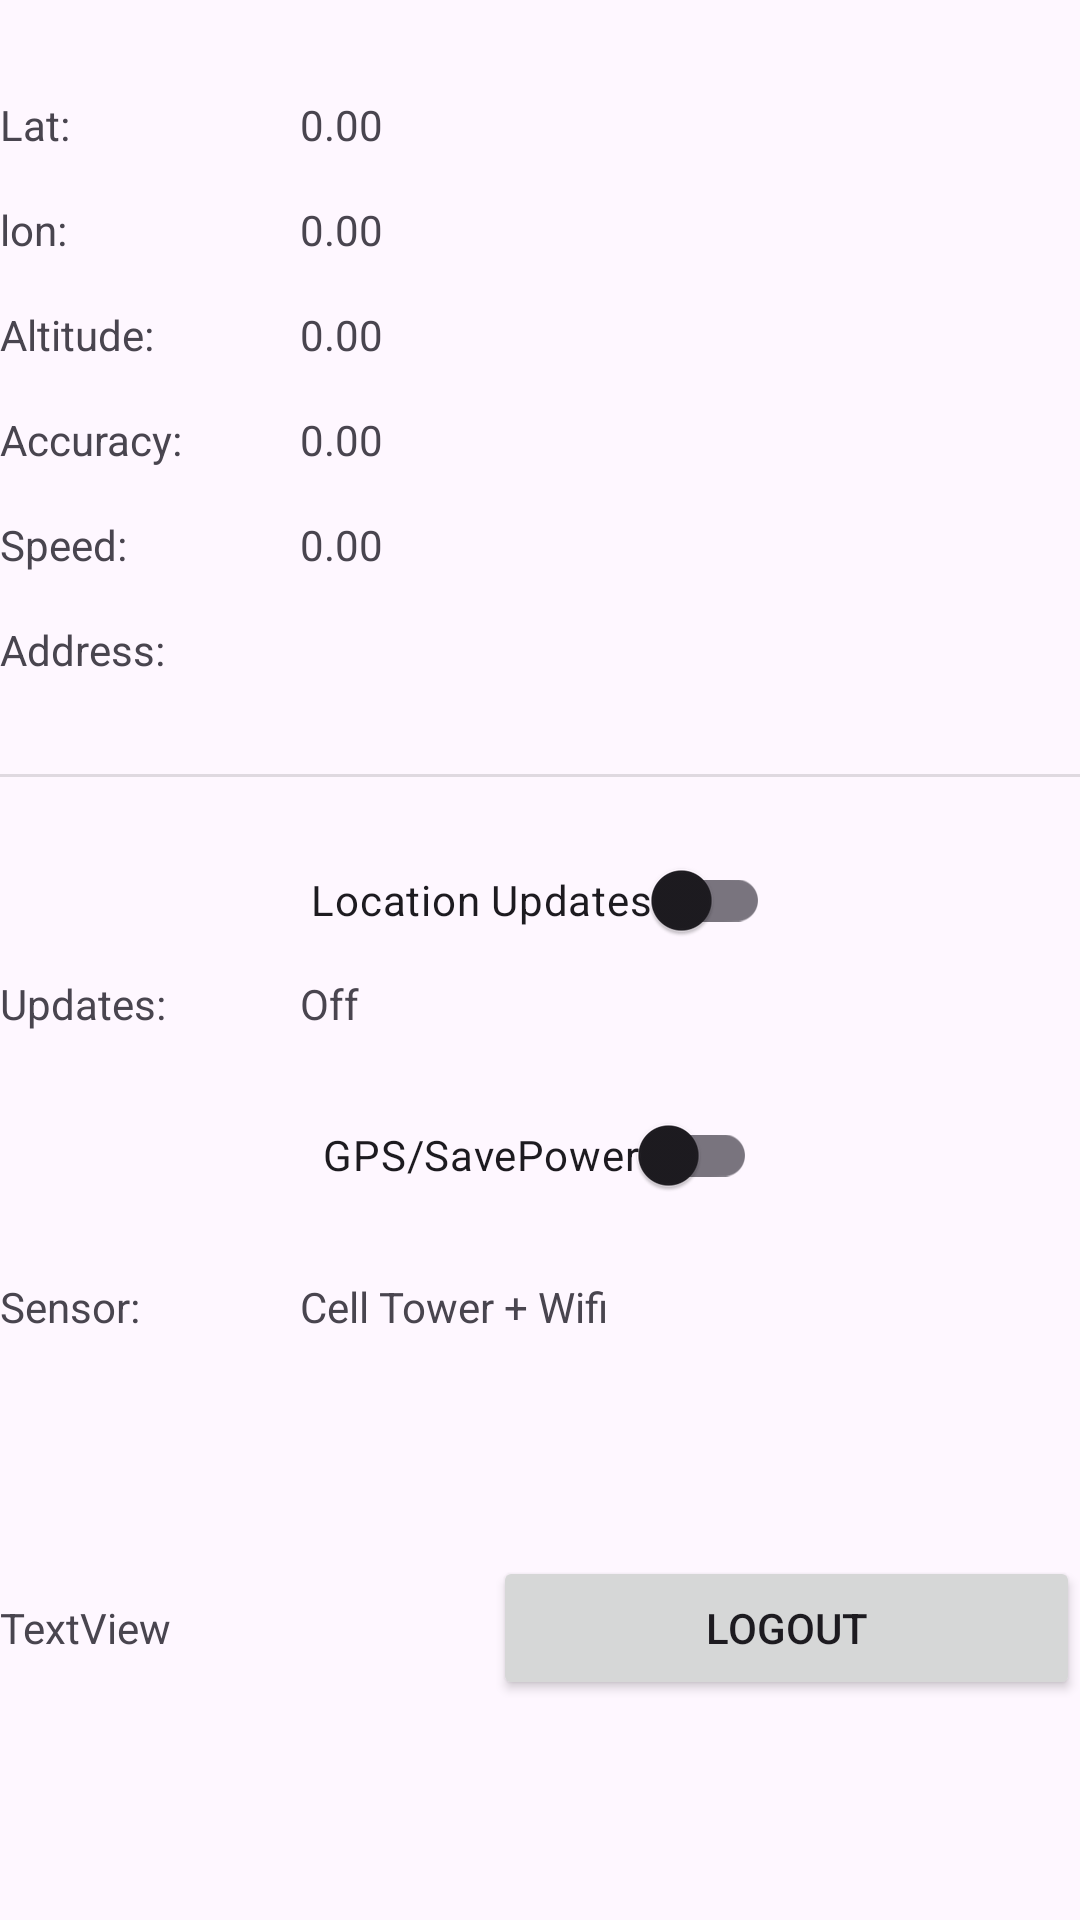

The Android layout XML behind this screen, and the referenced resources:
<!-- AndroidManifest.xml: application theme Theme.Demo -->
<!-- res/layout/activity_main.xml -->
<?xml version="1.0" encoding="utf-8"?>
<androidx.constraintlayout.widget.ConstraintLayout xmlns:android="http://schemas.android.com/apk/res/android"
    xmlns:app="http://schemas.android.com/apk/res-auto"
    xmlns:tools="http://schemas.android.com/tools"
    android:id="@+id/main"
    android:layout_width="match_parent"
    android:layout_height="match_parent"
    android:layout_marginHorizontal="20dp"
    tools:context=".MainActivity">

    <TextView
        android:id="@+id/tv_labellat"
        android:layout_width="100dp"
        android:layout_height="wrap_content"
        android:layout_marginTop="32dp"
        android:text="Lat:"
        app:layout_constraintStart_toStartOf="parent"
        app:layout_constraintTop_toTopOf="parent" />

    <TextView
        android:id="@+id/tv_lat"
        android:layout_width="wrap_content"
        android:layout_height="wrap_content"
        android:layout_marginTop="32dp"
        android:text="0.00"
        app:layout_constraintStart_toEndOf="@+id/tv_labellat"
        app:layout_constraintTop_toTopOf="parent" />

    <TextView
        android:id="@+id/tv_labellon"
        android:layout_width="100dp"
        android:layout_height="wrap_content"
        android:layout_marginTop="16dp"
        android:text="lon:"
        app:layout_constraintStart_toStartOf="parent"
        app:layout_constraintTop_toBottomOf="@+id/tv_labellat" />

    <TextView
        android:id="@+id/tv_lon"
        android:layout_width="wrap_content"
        android:layout_height="wrap_content"
        android:layout_marginTop="16dp"
        android:text="0.00"
        app:layout_constraintStart_toEndOf="@+id/tv_labellon"
        app:layout_constraintTop_toBottomOf="@+id/tv_lat" />

    <TextView
        android:id="@+id/tv_labelaltitude"
        android:layout_width="100dp"
        android:layout_height="wrap_content"
        android:layout_marginTop="16dp"
        android:text="Altitude:"
        app:layout_constraintStart_toStartOf="parent"
        app:layout_constraintTop_toBottomOf="@+id/tv_labellon" />

    <TextView
        android:id="@+id/tv_altitude"
        android:layout_width="wrap_content"
        android:layout_height="wrap_content"
        android:text="0.00"
        app:layout_constraintStart_toEndOf="@+id/tv_labelaltitude"
        app:layout_constraintTop_toTopOf="@+id/tv_labelaltitude" />

    <TextView
        android:id="@+id/tv_labelaccuracy"
        android:layout_width="100dp"
        android:layout_height="wrap_content"
        android:layout_marginTop="16dp"
        android:text="Accuracy:"
        app:layout_constraintStart_toStartOf="parent"
        app:layout_constraintTop_toBottomOf="@+id/tv_labelaltitude" />

    <TextView
        android:id="@+id/tv_accuracy"
        android:layout_width="wrap_content"
        android:layout_height="wrap_content"
        android:text="0.00"
        app:layout_constraintStart_toEndOf="@+id/tv_labelaccuracy"
        app:layout_constraintTop_toTopOf="@+id/tv_labelaccuracy" />

    <TextView
        android:id="@+id/tv_labelspeed"
        android:layout_width="100dp"
        android:layout_height="wrap_content"
        android:layout_marginTop="16dp"
        android:text="Speed:"
        app:layout_constraintStart_toStartOf="parent"
        app:layout_constraintTop_toBottomOf="@+id/tv_labelaccuracy" />

    <TextView
        android:id="@+id/tv_speed"
        android:layout_width="wrap_content"
        android:layout_height="wrap_content"
        android:text="0.00"
        app:layout_constraintStart_toEndOf="@+id/tv_labelspeed"
        app:layout_constraintTop_toTopOf="@+id/tv_labelspeed" />

    <TextView
        android:id="@+id/tv_labelsensor"
        android:layout_width="100dp"
        android:layout_height="wrap_content"
        android:layout_marginTop="16dp"
        android:text="Sensor:"
        app:layout_constraintStart_toStartOf="parent"
        app:layout_constraintTop_toBottomOf="@+id/sw_gps" />

    <TextView
        android:id="@+id/tv_sensor"
        android:layout_width="wrap_content"
        android:layout_height="wrap_content"
        android:text="Cell Tower + Wifi"
        app:layout_constraintStart_toEndOf="@+id/tv_labelsensor"
        app:layout_constraintTop_toTopOf="@+id/tv_labelsensor" />

    <TextView
        android:id="@+id/tv_labelupdates"
        android:layout_width="100dp"
        android:layout_height="wrap_content"
        android:text="Updates:"
        app:layout_constraintStart_toStartOf="parent"
        app:layout_constraintTop_toBottomOf="@+id/sw_locationsupdates" />

    <TextView
        android:id="@+id/tv_updates"
        android:layout_width="wrap_content"
        android:layout_height="wrap_content"
        android:text="Off"
        app:layout_constraintStart_toEndOf="@+id/tv_labelupdates"
        app:layout_constraintTop_toTopOf="@+id/tv_labelupdates" />

    <androidx.appcompat.widget.SwitchCompat
        android:id="@+id/sw_locationsupdates"
        android:layout_width="wrap_content"
        android:layout_height="50dp"
        android:layout_marginTop="16dp"
        android:checked="false"
        android:text="Location Updates"
        app:layout_constraintEnd_toEndOf="parent"
        app:layout_constraintStart_toStartOf="parent"
        app:layout_constraintTop_toBottomOf="@+id/divider" />

    <androidx.appcompat.widget.SwitchCompat
        android:id="@+id/sw_gps"
        android:layout_width="wrap_content"
        android:layout_height="50dp"
        android:layout_marginTop="16dp"
        android:text="GPS/SavePower"
        app:layout_constraintEnd_toEndOf="parent"
        app:layout_constraintStart_toStartOf="parent"
        app:layout_constraintTop_toBottomOf="@+id/tv_labelupdates" />

    <TextView
        android:id="@+id/tv_address"
        android:layout_width="wrap_content"
        android:layout_height="wrap_content"
        app:layout_constraintStart_toEndOf="@+id/tv_lbladdress"
        app:layout_constraintTop_toTopOf="@+id/tv_lbladdress" />

    <TextView
        android:id="@+id/tv_lbladdress"
        android:layout_width="100dp"
        android:layout_height="wrap_content"
        android:layout_marginTop="16dp"
        android:text="Address:"
        app:layout_constraintStart_toStartOf="parent"
        app:layout_constraintTop_toBottomOf="@+id/tv_labelspeed" />

    <LinearLayout
        android:layout_width="match_parent"
        android:layout_height="wrap_content"
        android:orientation="horizontal"
        app:layout_constraintBottom_toBottomOf="parent"
        app:layout_constraintEnd_toEndOf="parent"
        app:layout_constraintStart_toStartOf="parent"
        app:layout_constraintTop_toBottomOf="@+id/tv_sensor">

        <TextView
            android:id="@+id/intro"
            android:layout_width="wrap_content"
            android:layout_height="wrap_content"
            android:layout_weight="1"
            android:text="TextView" />

        <Button
            android:id="@+id/logoutBtn"
            android:layout_width="wrap_content"
            android:layout_height="wrap_content"
            android:layout_weight="1"
            android:text="Logout" />

    </LinearLayout>

    <View
        android:id="@+id/divider"
        android:layout_width="match_parent"
        android:layout_height="1dp"
        android:layout_marginTop="32dp"
        android:background="?android:attr/listDivider"
        app:layout_constraintEnd_toEndOf="parent"
        app:layout_constraintStart_toStartOf="parent"
        app:layout_constraintTop_toBottomOf="@+id/tv_address" />

</androidx.constraintlayout.widget.ConstraintLayout>
<!-- resources referenced by this layout -->
<resources>
  <style name="Theme.Demo" parent="Base.Theme.Demo" />
  <style name="Base.Theme.Demo" parent="Theme.Material3.DayNight.NoActionBar">
          
           <item name="colorPrimary">@color/brown_500</item>
      </style>
  <color name="brown_500">#bc8836</color>
</resources>
